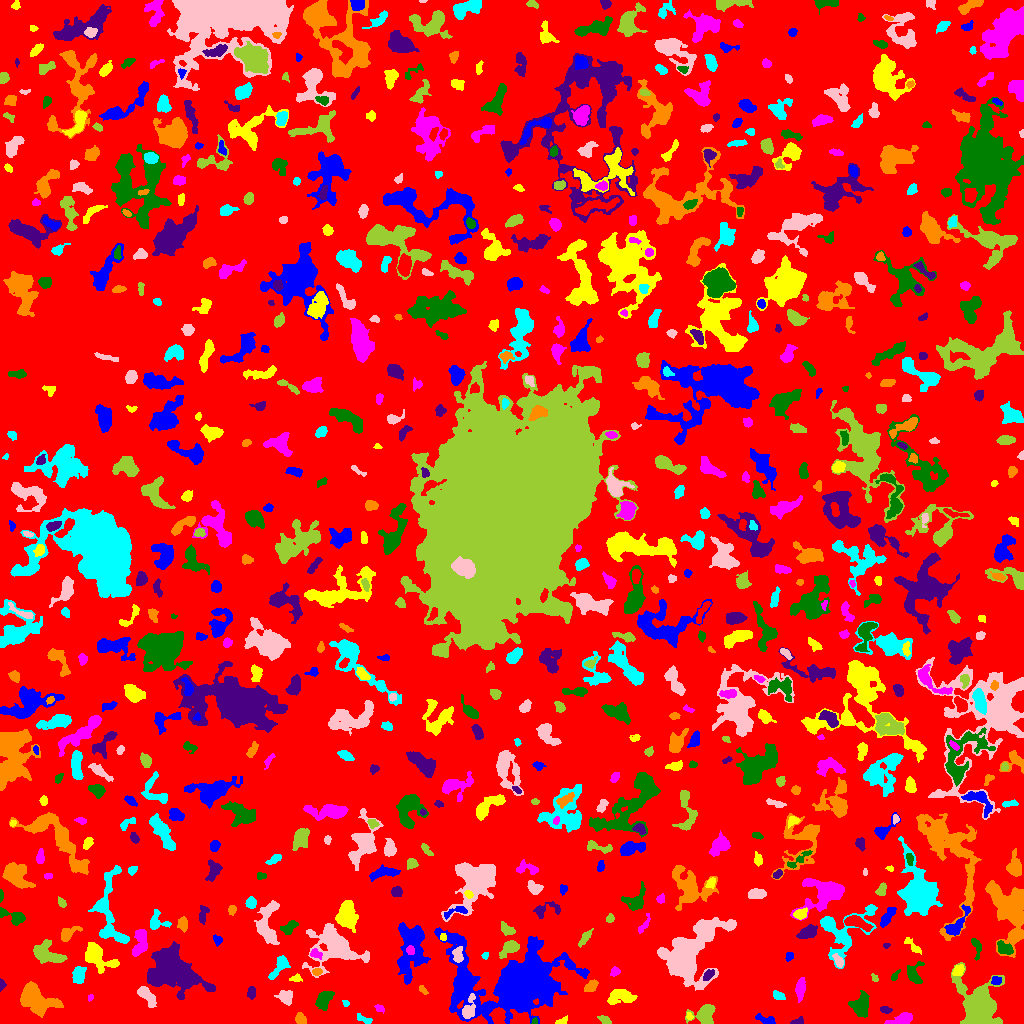

The table this chart was drawn from, first rows:
ID, X, Y, A, B, theta, total_flux, mu_max, mu_median, mu_mean, R_fwhm, R_e, R10, R90, x_start, x_end, y_start, y_end, area, greylevel
0, 518.6, 510.2, 302.2, 295.1, -1.188, 1316820, 10.0, 1.0, 1.731, 104.4, 230, 87.27, 373.7, 0, 1023, 0, 1023, 760884, 1.731
1, 766.1, 3.197, 5.231, 1.903, -0.3095, 396.0, 8.0, 2.0, 2.912, 3.7, 3.385, 1.262, 5.528, 755, 775, 0, 10, 136, 6.912
2, 561.6, 1.936, 2.769, 1.51, 0.4417, 171.0, 7.0, 2.0, 2.408, 2.326, 2.185, 0.7979, 3.868, 555, 567, 0, 8, 71, 6.408
3, 902, 3.663, 6.18, 2.482, 0.2538, 759.0, 9.0, 3.0, 3.514, 4.787, 4.297, 1.693, 6.84, 884, 912, 0, 11, 216, 7.514
4, 534.1, 1.767, 1.612, 1.118, 1.228, 60.0, 5.0, 1.0, 1.622, 1.784, 1.493, 0.5642, 2.585, 531, 537, 0, 6, 37, 7.622
5, 798.2, 1.974, 3.238, 1.727, 0.2647, 155.0, 4.0, 2.0, 2.095, 3.949, 2.646, 0.9772, 4.146, 790, 803, 0, 7, 74, 7.095
6, 300.5, 4.223, 2.832, 2.385, -1.23, 521.0, 10.0, 4.0, 4.57, 3.827, 3.192, 1.262, 5.171, 295, 306, 0, 11, 114, 7.57
7, 364.3, 4.051, 4.646, 1.676, -0.4544, 158.0, 3.0, 2.0, 1.612, 4.184, 3.241, 1.262, 4.886, 357, 372, 0, 10, 98, 6.612
8, 468.4, 14.03, 6.222, 2.699, 1.304, 738.0, 9.0, 3.0, 3.355, 4.406, 4.184, 1.596, 7.114, 462, 475, 5, 30, 220, 10.35
9, 605.1, 3.106, 3.059, 1.647, -0.51, 217.0, 5.0, 2.0, 2.385, 3.7, 2.821, 1.128, 4.37, 597, 611, 0, 8, 91, 6.385
10, 3.667, 12.09, 2.126, 1.53, 0.03118, 108.0, 4.0, 2.0, 1.929, 3.29, 2.257, 0.7979, 3.7, 0, 8, 9, 15, 56, 5.929
11, 520.7, 42.13, 20.37, 14.12, 0.06562, 50668, 79.0, 4.0, 10.49, 10.19, 13.17, 4.687, 29.1, 434, 589, 0, 96, 4828, 13.49
12, 689.5, 7.15, 1.964, 1.501, -0.8064, 127.0, 6.0, 3.0, 2.761, 2.764, 2.111, 0.7979, 3.29, 686, 693, 4, 11, 46, 7.761
13, 378.8, 15.24, 2.083, 1.395, -0.5381, 82.0, 4.0, 1.0, 1.242, 2.646, 2.034, 0.7979, 3.432, 374, 384, 10, 19, 66, 6.242
14, 860.4, 17.38, 5.391, 3.999, 1.426, 1302, 10.0, 3.5, 3.763, 5.863, 5.323, 2.034, 8.575, 848, 869, 6, 33, 346, 7.763
15, 886, 13.6, 2.936, 1.736, -0.1134, 256.0, 7.0, 3.0, 3.325, 3.038, 2.821, 1.128, 4.442, 880, 892, 10, 17, 77, 6.325
16, 35.24, 24.32, 10.2, 5.993, -0.5325, 4853, 17.0, 6.0, 6.453, 7.291, 8.5, 3.141, 13.66, 20, 63, 6, 42, 752, 8.453
17, 345.7, 20.53, 1.506, 1.33, -0.718, 53.0, 3.0, 1.0, 1.233, 2.326, 1.784, 0.5642, 2.821, 342, 349, 17, 23, 43, 6.233
18, 285.4, 26.78, 3.428, 2.948, -0.6671, 521.0, 7.0, 3.0, 2.786, 4.549, 3.909, 1.493, 6.206, 274, 292, 18, 33, 187, 6.786
19, 704.4, 8.397, 5.957, 4.815, 0.2214, 682.0, 5.0, 2.0, 1.994, 6.18, 5.585, 2.111, 8.813, 685, 715, 0, 19, 342, 5.994
20, 579.5, 20.37, 1.903, 1.441, 0.05405, 79.0, 3.0, 2.0, 1.795, 2.985, 2.185, 0.7979, 3.338, 575, 583, 18, 23, 44, 5.795
21, 462.9, 40.75, 8.021, 3.686, 1.172, 963.0, 7.0, 2.0, 2.45, 5.14, 5.89, 2.111, 9.558, 452, 474, 20, 55, 393, 8.45
22, 621.7, 26.89, 6.789, 3.162, 0.05046, 1015, 8.0, 3.0, 3.095, 6.457, 5.171, 2.034, 8.33, 607, 637, 19, 34, 328, 7.095
23, 90.54, 25.93, 1.597, 1.329, 1.05, 97.0, 5.0, 2.0, 2.622, 2.394, 1.784, 0.5642, 2.877, 88, 93, 22, 29, 37, 6.622
24, 324, 24.51, 5.171, 3.213, 0.9364, 1053, 9.0, 4.0, 4.195, 5.89, 5.046, 2.034, 7.715, 315, 334, 13, 32, 251, 7.195
25, 251.5, 31.36, 2.732, 2.044, -0.0, 272.0, 6.0, 3.0, 2.747, 4.146, 3.038, 1.262, 4.687, 247, 255, 24, 37, 99, 6.747
26, 423, 33.41, 2.748, 1.464, -0.8804, 95.0, 3.0, 1.0, 1.532, 3.038, 2.523, 0.9772, 3.949, 419, 428, 29, 38, 62, 6.532
27, 778.4, 27.75, 2.93, 1.956, -0.4486, 241.0, 5.0, 2.0, 2.434, 3.785, 3.038, 1.128, 4.687, 773, 785, 24, 33, 99, 6.434
28, 147.1, 27.17, 6.228, 2.505, -0.8567, 744.0, 8.0, 3.0, 3.126, 5.557, 4.787, 1.871, 7.485, 137, 156, 16, 37, 238, 7.126
29, 978.8, 17.91, 9.244, 7.42, -1.193, 24219, 75.0, 9.0, 17.4, 8.368, 8.575, 3.29, 15.68, 951, 1004, 0, 61, 1392, 19.4
30, 824, 49.46, 7.633, 3.153, -0.582, 1215, 8.0, 4.0, 4.175, 7.653, 5.642, 2.257, 8.575, 811, 838, 38, 60, 291, 7.175
31, 996.1, 42.68, 2.57, 2.261, -0.2203, 174.0, 5.0, 2.0, 2.071, 2.394, 2.932, 0.9772, 4.514, 991, 1001, 39, 47, 84, 8.071
32, 296, 45.15, 2.979, 1.866, 0.0709, 232.0, 5.0, 3.0, 3.013, 3.827, 2.877, 1.128, 4.442, 289, 302, 42, 50, 77, 6.013
33, 800.4, 35.01, 4.885, 2.092, 1.449, 568.0, 8.0, 3.0, 2.958, 4.652, 3.949, 1.493, 6.433, 795, 805, 21, 46, 192, 7.958
34, 914.2, 49.96, 5.835, 4.048, 1.492, 428.0, 4.0, 2.0, 1.861, 6.723, 4.72, 1.784, 7.378, 907, 924, 40, 62, 230, 5.861
35, 1.442, 38.77, 2.171, 1.326, -1.554, 86.0, 4.0, 1.0, 1.458, 2.877, 1.954, 0.7979, 3.29, 0, 6, 32, 45, 59, 6.458
36, 590.1, 36.69, 3.666, 2.17, 0.6542, 393.0, 6.0, 3.0, 2.933, 4.754, 3.523, 1.382, 5.614, 584, 598, 32, 44, 134, 6.933
37, 279.3, 56.64, 7.507, 2.744, 0.9396, 716.0, 7.0, 3.0, 3.073, 4.853, 4.983, 1.871, 7.715, 268, 290, 44, 68, 233, 6.073
38, 335.2, 76.59, 11.71, 9.067, -0.3888, 5015, 17.0, 3.0, 4.121, 6.979, 8.849, 3.241, 15.87, 302, 369, 46, 100, 1217, 8.121
39, 874.2, 45.51, 2.198, 1.441, -0.9518, 92.0, 3.0, 2.0, 1.84, 3.038, 2.185, 0.9772, 3.432, 871, 878, 42, 50, 50, 5.84
40, 119.8, 38.3, 9.362, 5.284, 1.271, 1283, 6.0, 2.0, 2.472, 9.009, 6.887, 2.821, 10.59, 107, 132, 14, 56, 519, 6.472
41, 411.6, 78.79, 14.45, 6.709, 1.492, 4287, 15.0, 3.0, 4.207, 6.604, 8.903, 3.141, 15.43, 397, 430, 39, 101, 1019, 8.207
42, 958.1, 52.78, 3.169, 2.007, 0.8193, 316.0, 6.0, 3.0, 2.748, 4.37, 3.141, 1.262, 4.951, 952, 964, 48, 59, 115, 9.748
43, 614.9, 51.6, 2.519, 1.991, 0.9177, 150.0, 4.0, 2.0, 1.852, 3.868, 2.706, 0.9772, 4.297, 610, 620, 47, 57, 81, 5.852
44, 894.9, 47.77, 3.299, 1.251, 0.9508, 109.0, 4.0, 1.0, 1.677, 3.141, 2.394, 0.7979, 3.989, 891, 900, 43, 54, 65, 5.677
45, 708.1, 48.36, 3.239, 1.881, 0.7814, 264.0, 5.0, 2.0, 2.563, 3.785, 3.141, 1.262, 4.951, 703, 714, 43, 54, 103, 8.563
46, 317, 51.53, 2.363, 1.751, 0.0246, 115.0, 3.0, 2.0, 1.667, 3.568, 2.706, 0.9772, 4.107, 312, 322, 48, 55, 69, 7.667
47, 78.4, 49.06, 3.836, 2.757, 1.395, 910.0, 11.0, 4.0, 4.505, 4.787, 4.107, 1.596, 6.604, 72, 86, 40, 57, 202, 8.505
48, 838.5, 62.39, 3.119, 1.644, -0.9862, 256.0, 8.0, 2.0, 2.37, 3.038, 2.706, 0.9772, 4.514, 832, 843, 56, 70, 108, 9.37
49, 47.78, 69.14, 8.206, 4.38, -0.3839, 1893, 9.0, 4.0, 4.244, 7.797, 6.628, 2.646, 10.36, 33, 67, 60, 84, 446, 7.244
50, 739.6, 73.87, 9.753, 2.312, -0.8025, 817.0, 7.0, 3.0, 2.877, 5.499, 5.293, 2.111, 8.253, 724, 753, 61, 87, 284, 7.877
51, 789.1, 66.78, 2.291, 1.58, 1.334, 91.0, 4.0, 1.0, 1.338, 2.985, 2.326, 0.7979, 3.656, 785, 793, 62, 71, 68, 8.338
52, 96.59, 68.77, 8.748, 4.485, -0.6917, 1453, 10.0, 2.0, 2.912, 6.077, 5.836, 2.257, 10.19, 85, 119, 50, 81, 499, 6.912
53, 315.7, 69.6, 3.124, 2.089, -0.41, 216.0, 4.0, 2.0, 2.227, 4.754, 3.141, 1.262, 4.687, 310, 322, 64, 75, 97, 10.23
54, 976.6, 77.67, 5.141, 1.767, -1.221, 79.0, 2.0, 1.0, 0.5896, 4.72, 3.09, 0.9772, 4.442, 971, 981, 63, 85, 134, 6.59
55, 171.9, 53.85, 12.74, 8.831, -0.5066, 16301, 35.0, 7.0, 9.444, 8.849, 10.94, 3.989, 19.84, 147, 215, 24, 82, 1726, 11.44
56, 1009, 114.5, 15.85, 8.41, -1.289, 7645, 18.0, 5.0, 5.532, 8.176, 11.23, 4.068, 18.05, 985, 1023, 66, 143, 1382, 8.532
57, 485.1, 67.94, 1.816, 1.57, 1.012, 119.0, 5.0, 2.5, 2.587, 2.706, 2.185, 0.7979, 3.338, 481, 488, 64, 71, 46, 6.587
58, 457.8, 69.48, 3.982, 2.037, 1.503, 289.0, 5.0, 2.0, 1.993, 4.146, 3.432, 1.262, 5.441, 452, 463, 61, 77, 145, 9.993
59, 510.1, 76.09, 5.028, 2.907, 0.5551, 688.0, 10.0, 3.0, 3.031, 4.406, 4.297, 1.493, 7.024, 499, 519, 65, 83, 227, 7.031
... 730 more rows
